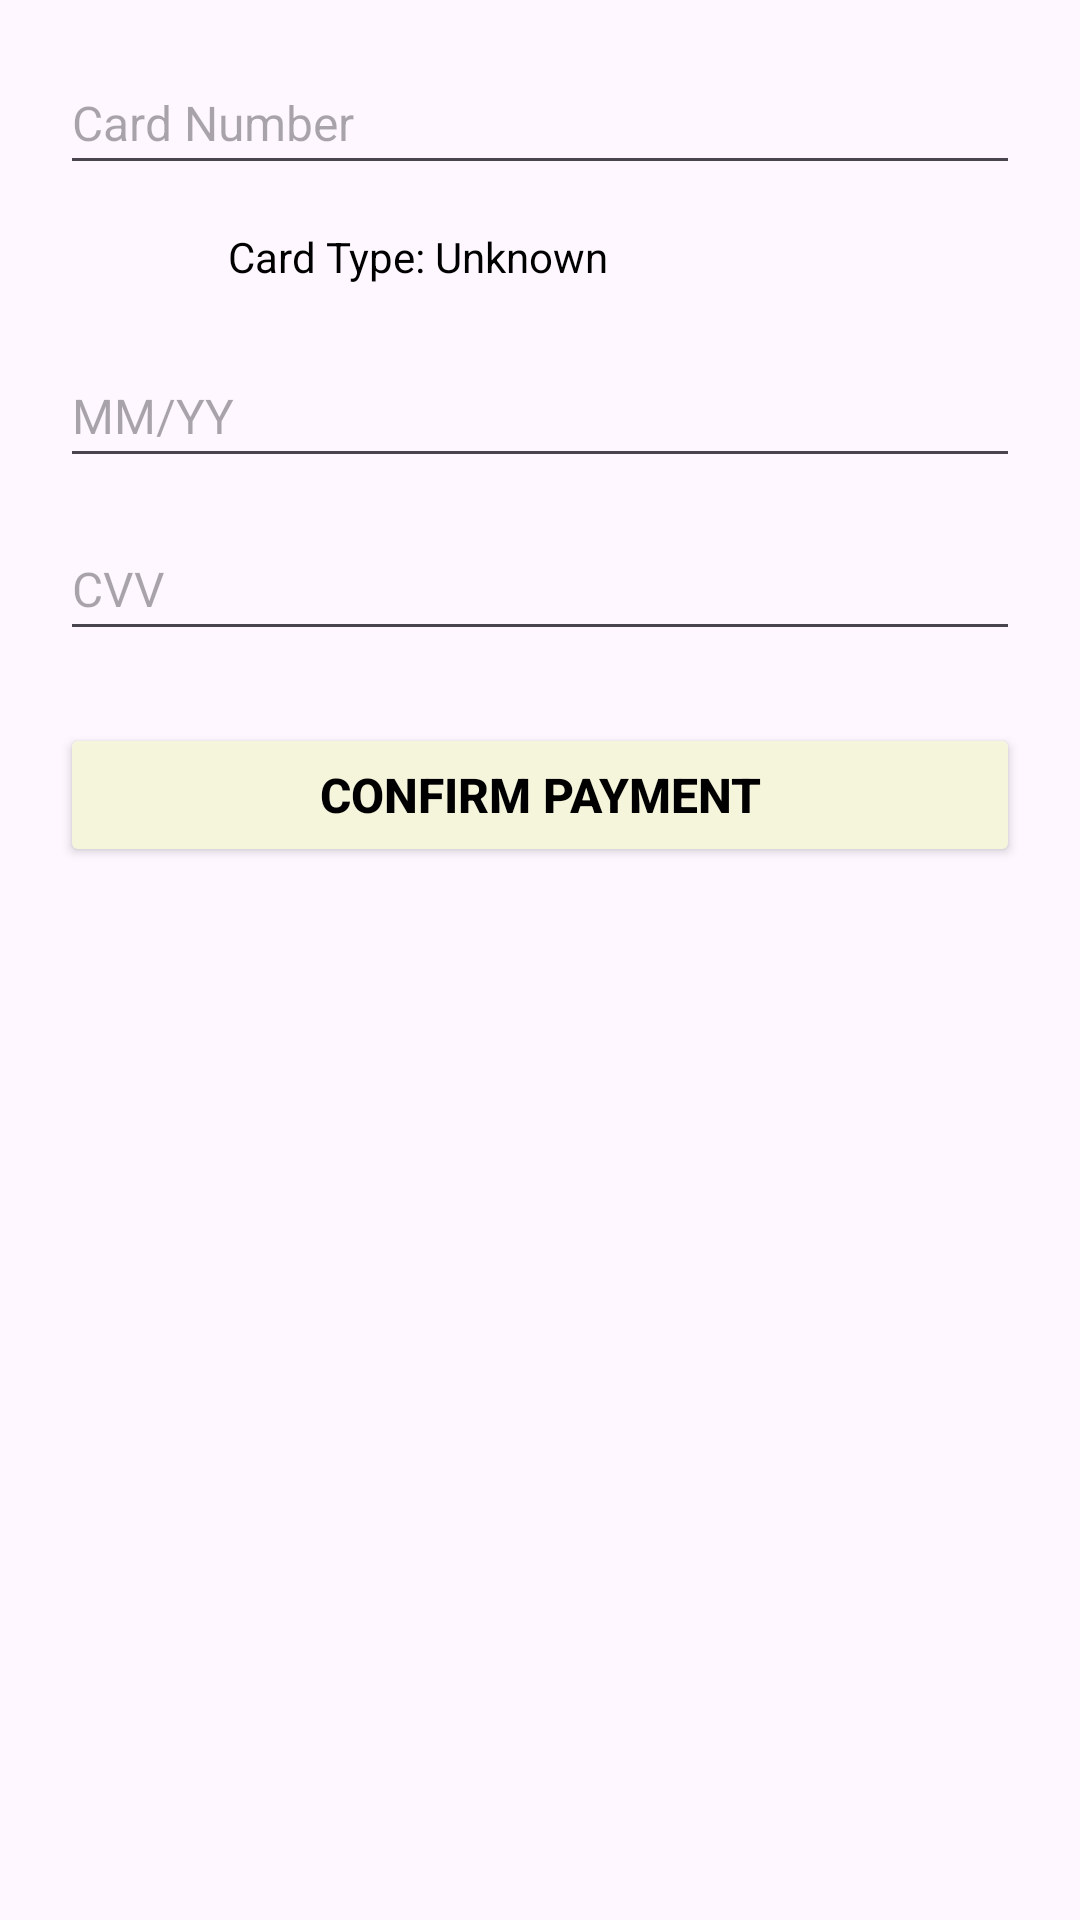

Here is an Android app screen rendered from its layout file. Give the layout XML and the strings, colors and styles it references.
<!-- AndroidManifest.xml: application theme Theme.DFApplication -->
<!-- res/layout/fragment_checkout__card__details.xml -->
<LinearLayout xmlns:android="http://schemas.android.com/apk/res/android"
    android:layout_width="match_parent"
    android:layout_height="match_parent"
    android:background="@drawable/background"
    android:orientation="vertical"
    android:padding="20dp">

    
    <EditText
        android:id="@+id/etCardNumber"
        android:layout_width="match_parent"
        android:layout_height="wrap_content"
        android:hint="Card Number"
        android:paddingBottom="10dp"
        android:textSize="16sp"
        android:inputType="number"
        android:maxLength="23"
        android:layout_marginBottom="8dp" />

    
    <LinearLayout
        android:layout_width="wrap_content"
        android:layout_height="wrap_content"
        android:orientation="horizontal"
        android:layout_marginBottom="16dp"
        android:gravity="center_vertical">

        <ImageView
            android:id="@+id/ivCardLogo"
            android:layout_width="48dp"
            android:layout_height="32dp"
            android:src="@drawable/unknown"
            android:layout_marginEnd="8dp" />

        <TextView
            android:id="@+id/tvCardType"
            android:layout_width="wrap_content"
            android:layout_height="wrap_content"
            android:text="Card Type: Unknown"
            android:textSize="14sp"
            android:textColor="#000000" />
    </LinearLayout>

    
    <EditText
        android:id="@+id/etExpiry"
        android:layout_width="match_parent"
        android:layout_height="wrap_content"
        android:hint="MM/YY"
        android:paddingBottom="10dp"
        android:textSize="16sp"
        android:maxLength="5"
        android:inputType="text"
        android:layout_marginBottom="16dp" />

    
    <EditText
        android:id="@+id/etCVV"
        android:layout_width="match_parent"
        android:layout_height="wrap_content"
        android:hint="CVV"
        android:paddingBottom="10dp"
        android:textSize="16sp"
        android:maxLength="4"
        android:inputType="numberPassword"
        android:layout_marginBottom="24dp" />

    
    <Button
        android:id="@+id/btnConfirmCheckout"
        android:layout_width="match_parent"
        android:layout_height="wrap_content"
        android:text="Confirm Payment"
        android:textColor="#000000"
        android:textStyle="bold"
        android:backgroundTint="#F5F5DC"
        android:elevation="2dp"
        android:paddingVertical="12dp"
        android:textSize="16sp" />

</LinearLayout>
<!-- resources referenced by this layout -->
<resources>
  <style name="Theme.DFApplication" parent="Base.Theme.DFApplication" />
  <style name="Base.Theme.DFApplication" parent="Theme.Material3.DayNight.NoActionBar">
          
          
      </style>
</resources>
